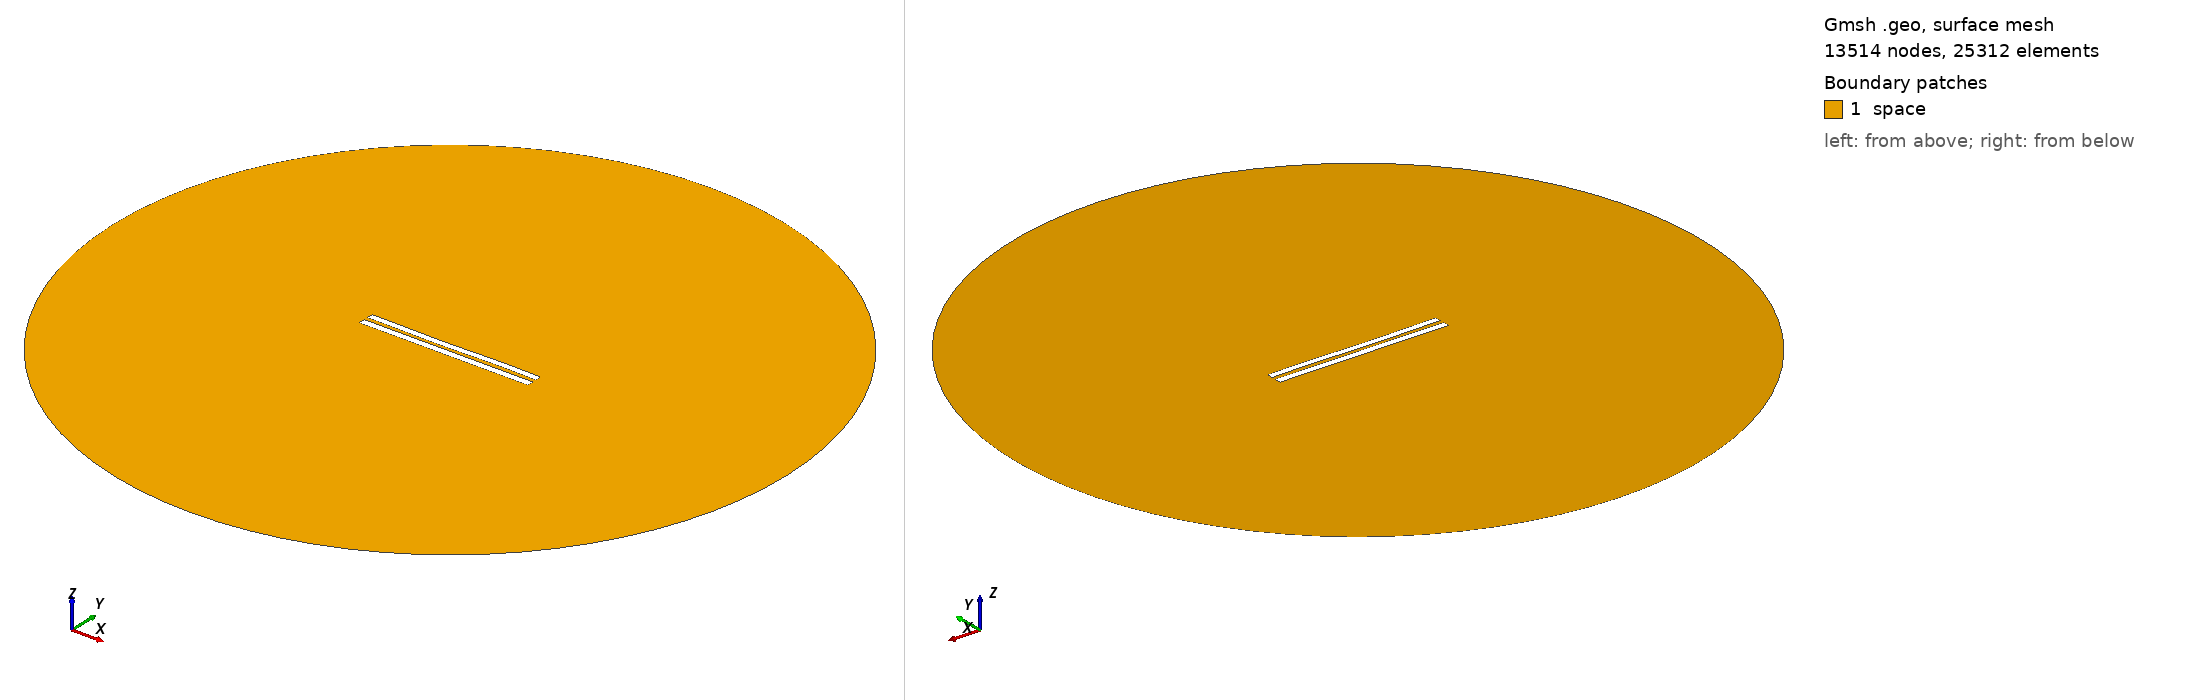

Gmsh geometry script, surface-meshed: 13514 nodes, 25312 surface elements. Boundary patches (legend numbers): 1 space. Left view from above one corner, right view from below the opposite corner. Legend entries are the model's physical surfaces. The drawing asked Gmsh for element sizes between 1% and 20% of the model's largest extent; the script's own settings can give other sizes.

=== 5879.geo (drawn) ===
//---------------------------------------
// Geometry kernel
//---------------------------------------

SetFactory("OpenCASCADE");



//---------------------------------------
// Parameters of the geometry
//---------------------------------------

// Overetch of the upper plate
overetch = 0.125;

// Distance between the plates
distance = 2.5;

// Discretization over the x axis (for the deformation)
nx = 50; 

// Length of the plate
L = 100 - overetch; 

// Number of modes
n = 4; 

// 1st mode coefficient
coeff(1) = 0.0;
beta(1) = 0.596864 * 3.1415926535 / L;

// 2nd mode coefficient
coeff(2) = -0.15;
beta(2) = 1.49418 * 3.1415926535 / L;

// 3rd mode coefficient
coeff(3) = -0.15;
beta(3) = 2.50025 * 3.1415926535 / L;

// 4th mode coefficient
coeff(4) = 0.07499999999999998;
beta(4) = 3.49999 * 3.1415926535 / L;



//---------------------------------------
// Upper plate (deformed rectangle)
//---------------------------------------

// Coordiantes of the upper plate
xmin = -50;
xmax = 50 - overetch;

// Height of the upper plate
yheight = 4 - 2 * overetch;

// Indexes of the points
UpperID[] = {};
LowerID[] = {};
LeftID[] = {};
RightID[] = {};

// Point index
p = 1;

// Horizontal edges
For i In {1:nx}
    x = xmin + (i-1)*(xmax - xmin)/(nx-1);

    y_bottom = distance / 2 + overetch;
    For j In {1:n}
        C = (Cosh(beta(j)*L) + Cos(beta(j)*L)) / (Sinh(beta(j)*L) + Sin(beta(j)*L));
        y_bottom  = y_bottom + coeff(j) * (Cosh(beta(j)*(x+50)) - Cos(beta(j)*(x+50)) - C * (Sinh(beta(j)*(x+50)) - Sin(beta(j)*(x+50))));
    EndFor

    y_top = y_bottom + yheight;

    Point(p) = {x, y_top, 0, 1.0};
    UpperID[i] = p;
    p = p + 1;

    Point(p) = {x, y_bottom, 0, 1.0};
    LowerID[i] = p;
    p = p + 1;
EndFor

// Create point lists
UpperPts[] = {}; LowerPts[] = {};
For i In {1:nx}
  UpperPts[] += {UpperID[i]};
  LowerPts[] += {LowerID[i]};
EndFor

// Build splines
Spline(1) = {UpperPts[]};
Spline(2) = {LowerPts[]};
Line(3) = {LowerPts[nx-1], UpperPts[nx-1]};
Line(4) = {LowerPts[0], UpperPts[0]};

// Build the plane surface
Curve Loop(1) = {2, 3, -1, -4};
Plane Surface(1) = {1};



//---------------------------------------
// Lower plate (rectangle)
//---------------------------------------

// Vertices
Point(1001) = {-50, -1, 0, 1.0};
Point(1002) = { 50, -1, 0, 1.0};
Point(1003) = { 50,  -5, 0, 1.0};
Point(1004) = {-50,  -5, 0, 1.0};

// Edges
Line(5) = {1001, 1002};
Line(6) = {1002, 1003};
Line(7) = {1003, 1004};
Line(8) = {1004, 1001};

// Plane surface
Line Loop(2) = {5, 6, 7, 8};
Plane Surface(2) = {2}; 



//---------------------------------------
// Outer (fictious) boundary
//---------------------------------------

// Points
Point(1005) = {0, 0, 0};       // Center
Point(1006) = {200, 0, 0};     // Start point
Point(1007) = {0, 200, 0};     // 90 degrees
Point(1008) = {-200, 0, 0};    // 180 degrees
Point(1009) = {0, -200, 0};    // 270 degrees

// Circle arcs (each needs start, center, end)
Circle(9) = {1006, 1005, 1007};
Circle(10) = {1007, 1005, 1008};
Circle(11) = {1008, 1005, 1009};
Circle(12) = {1009, 1005, 1006};

// Plane surface for the entire domain
Curve Loop(3) = {9, 10, 11, 12};
Surface(3) = {3};

// Subtract the plates from the whole domain to obtain the actual domain where we want to solve the equations
BooleanDifference{ Surface{3}; Delete; }{ Surface{1}; Surface{2}; Delete; }




//---------------------------------------
// Transfinite Lines/Curves
//---------------------------------------

// Set the number of points on the boundaries
r = 7;

// Plates
Transfinite Curve {1, 2} = 50*r Using Progression 1;
Transfinite Curve {3, 4} = 2*r Using Progression 1;
Transfinite Line {5, 7} = 50*r Using Progression 1;
Transfinite Line {6, 8} = 2*r Using Progression 1;

// Outer boundary
Transfinite Line {9, 10, 11, 12} = 20 Using Progression 1;



//---------------------------------------
// Physical groups
//---------------------------------------                

// Physical curves (boundaries)
Physical Line("force_segment", 10) = {2};
Physical Line("upper_plate", 11) = {1, 3, 4};
Physical Line("lower_plate", 12) = {5, 6, 7, 8};
Physical Line("boundary", 20) = {9, 10, 11, 12};

// Physical Surfaces
Physical Surface("space", 30) = {3};



//---------------------------------------
// 6. Generate the Mesh
//---------------------------------------

// 2D mesh generation
Mesh 2;
